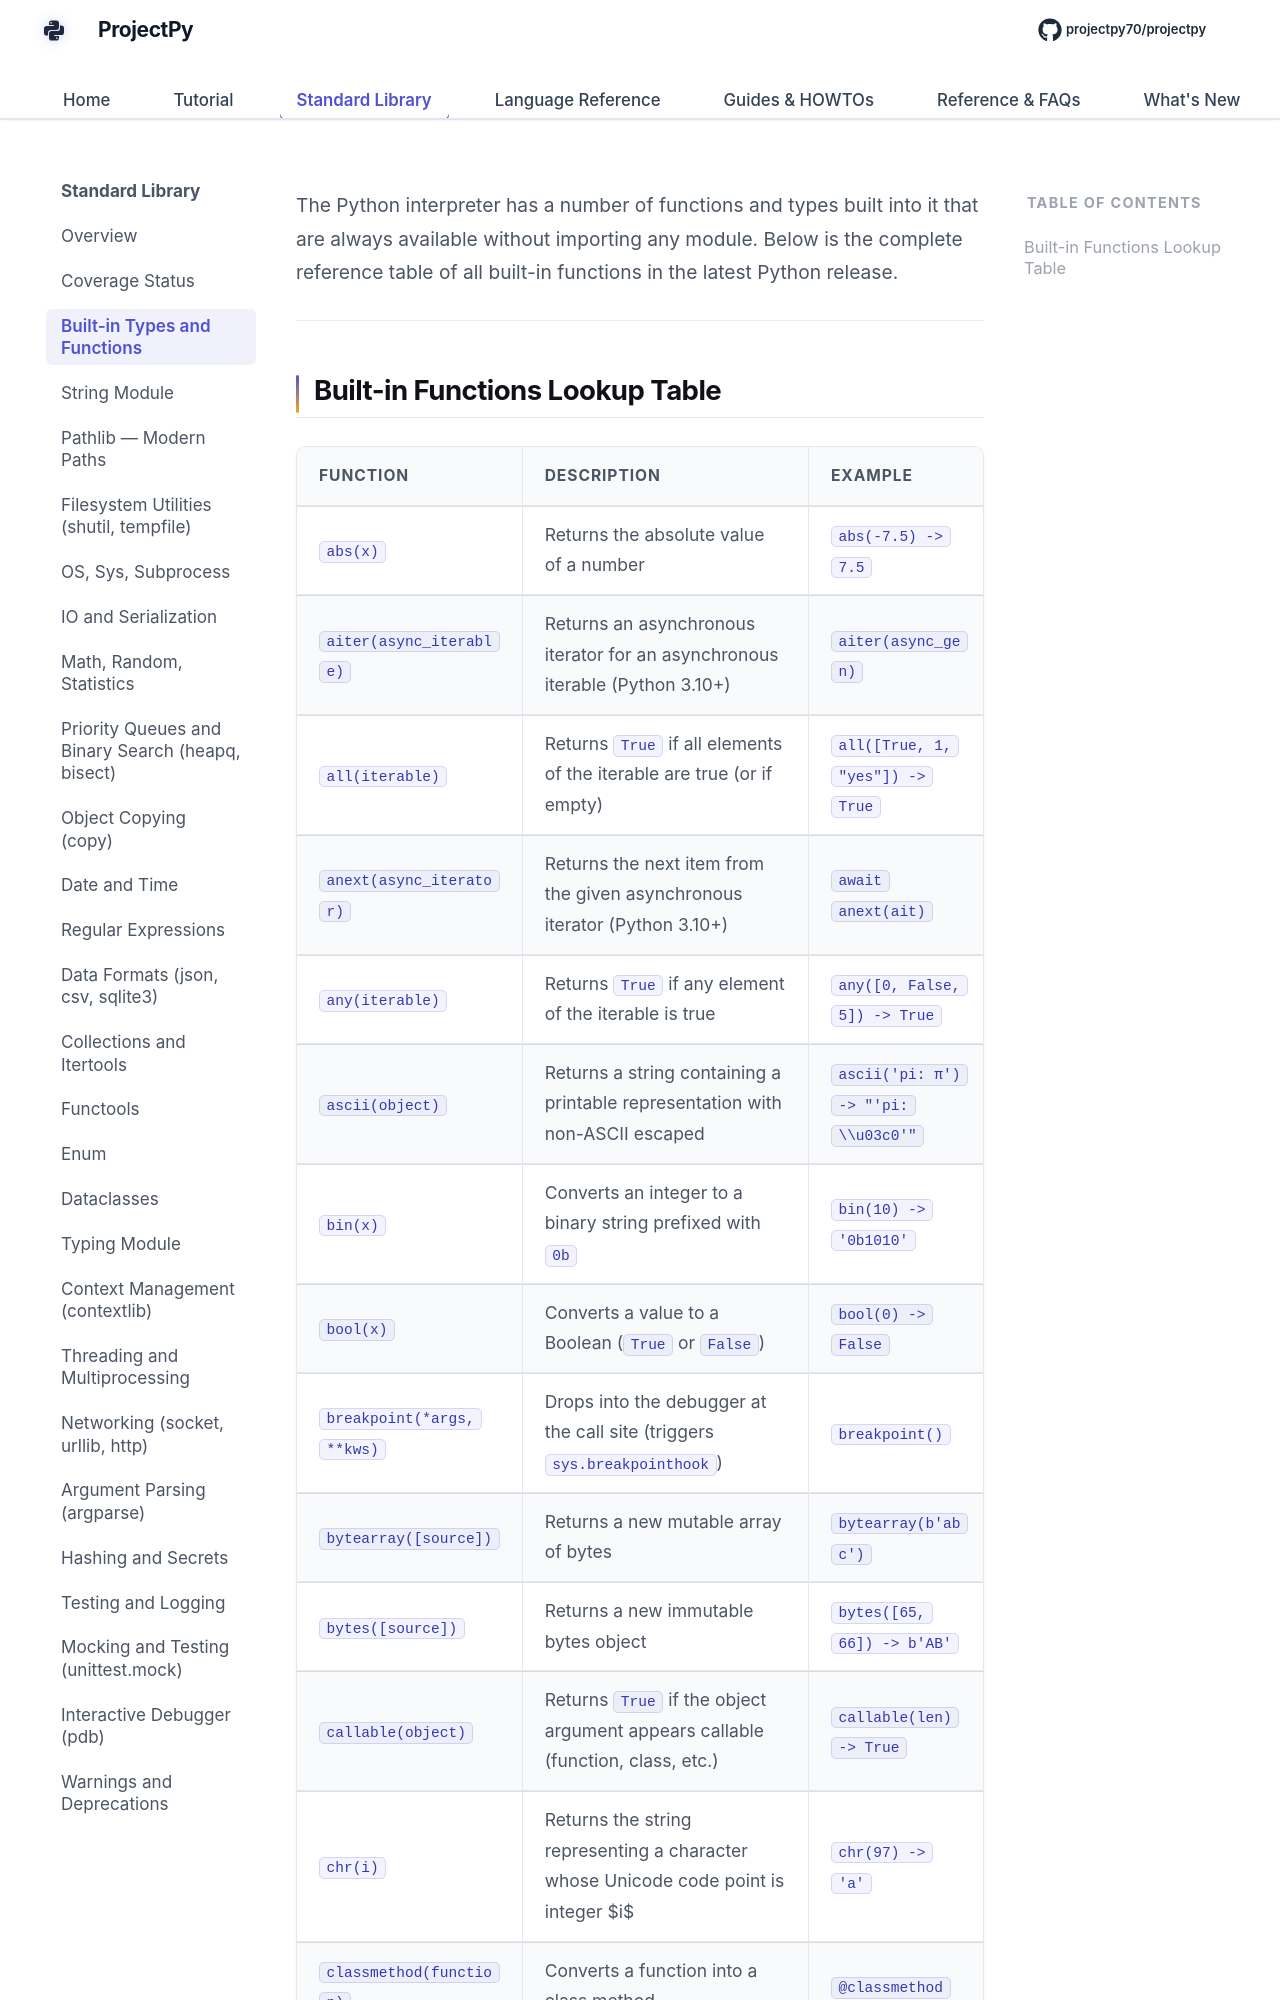

repository: Sdas2003810/projectpy · page: reference/built-in-functions/index.html · generator: mkdocs

# Complete Python Built-in Functions Reference

The Python interpreter has a number of functions and types built into it that are always available without importing any module. Below is the complete reference table of all built-in functions in the latest Python release.

---
